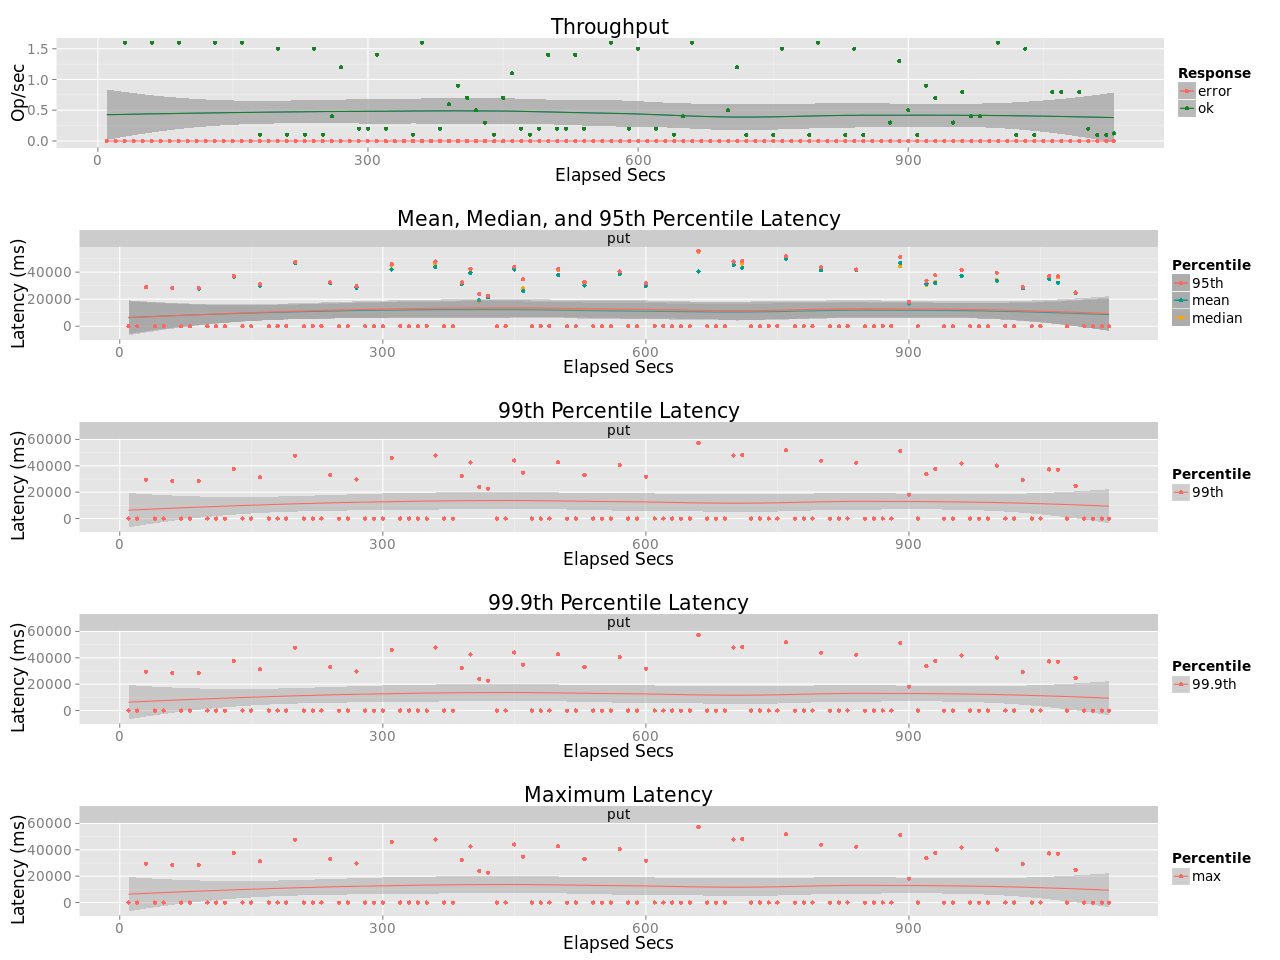

The data file committed next to this chart (first rows):
elapsed, window, total, successful, failed
10, 10, 0, 0, 0
20, 10, 0, 0, 0
30, 10, 16, 16, 0
40, 10, 0, 0, 0
50, 10, 0, 0, 0
60, 10, 16, 16, 0
70, 10, 0, 0, 0
80, 10, 0, 0, 0
90, 10, 16, 16, 0
100, 10, 0, 0, 0
110, 10, 0, 0, 0
120, 10, 0, 0, 0
130, 10, 16, 16, 0
140, 10, 0, 0, 0
150, 10, 0, 0, 0
160, 10, 16, 16, 0
170, 10, 0, 0, 0
180, 10, 1, 1, 0
190, 10, 0, 0, 0
200, 10, 15, 15, 0
210, 10, 1, 1, 0
220, 10, 0, 0, 0
230, 10, 1, 1, 0
240, 10, 15, 15, 0
250, 10, 1, 1, 0
260, 10, 4, 4, 0
270, 10.0, 12, 12, 0
280, 10, 0, 0, 0
290, 10, 2, 2, 0
300, 10, 2, 2, 0
310, 10, 14, 14, 0
320, 10, 2, 2, 0
330, 10, 0, 0, 0
340, 10, 0, 0, 0
350, 10, 1, 1, 0
360, 10, 16, 16, 0
370, 10, 0, 0, 0
380, 10, 2, 2, 0
390, 10, 6, 6, 0
400, 10, 9, 9, 0
410, 10, 7, 7, 0
420, 10, 5, 5, 0
430, 10, 3, 3, 0
440, 10, 1, 1, 0
450, 10, 7, 7, 0
460, 10, 11, 11, 0
470, 10, 2, 2, 0
480, 10, 1, 1, 0
490, 10, 2, 2, 0
500, 10, 14, 14, 0
510, 10, 2, 2, 0
520, 10, 2, 2, 0
530, 10, 14, 14, 0
540, 10, 2, 2, 0
550, 10, 0, 0, 0
560, 10, 0, 0, 0
570, 10, 16, 16, 0
580, 10, 0, 0, 0
590, 10, 2, 2, 0
600, 10, 15, 15, 0
... 53 more rows
